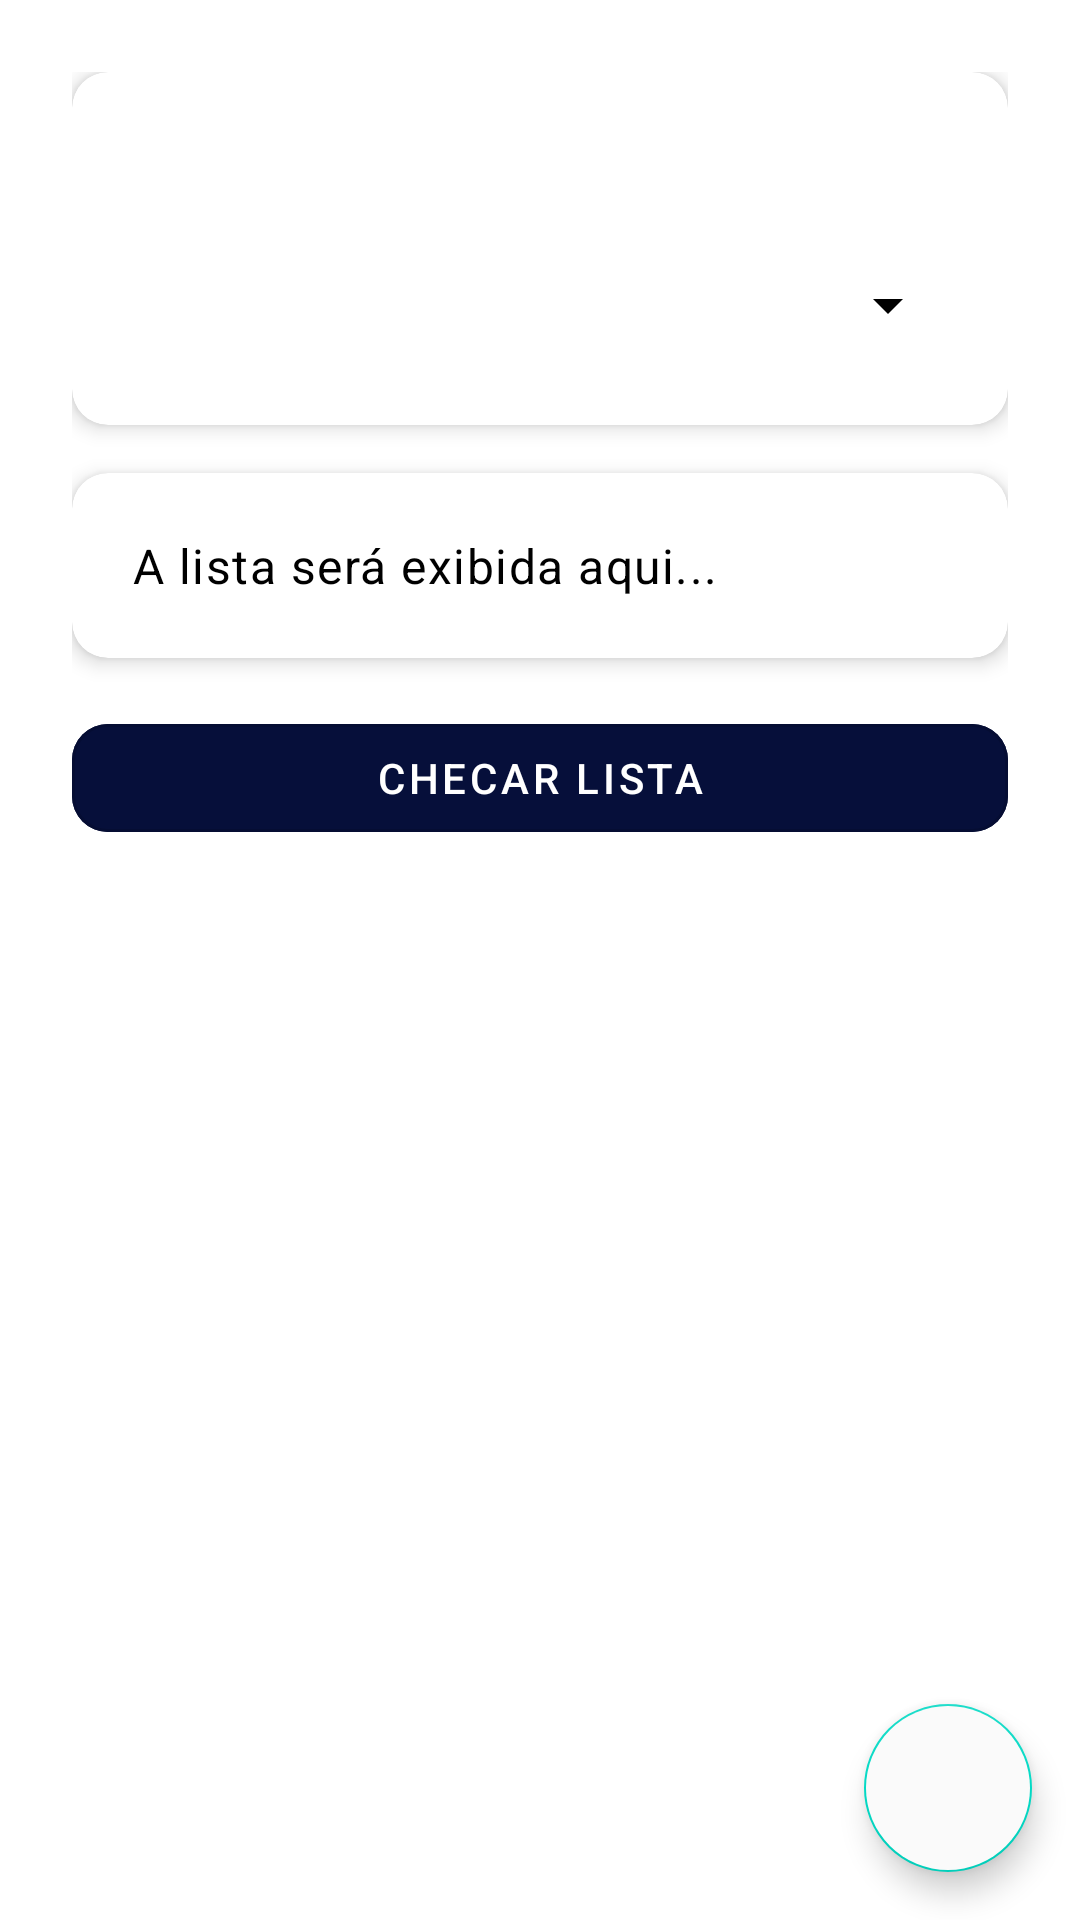

Here is an Android app screen rendered from its layout file. Give the layout XML and the strings, colors and styles it references.
<!-- AndroidManifest.xml: application theme Theme.KotlinAndroidUserLocationAddress -->
<!-- res/layout/activity_tela_instituicao.xml -->
<androidx.coordinatorlayout.widget.CoordinatorLayout xmlns:android="http://schemas.android.com/apk/res/android"
    xmlns:app="http://schemas.android.com/apk/res-auto"
    xmlns:tools="http://schemas.android.com/tools"
    android:layout_width="match_parent"
    android:layout_height="match_parent"
    android:background="@drawable/chatgpt_image_10_de_jan__de_2026__14_28_40"
    tools:context=".Tela_Instituicao">

    
    <ScrollView
        android:id="@+id/scrollView2"
        android:layout_width="match_parent"
        android:layout_height="match_parent"
        android:layout_margin="16dp"
        app:layout_behavior="@string/appbar_scrolling_view_behavior">

        <LinearLayout
            android:layout_width="match_parent"
            android:layout_height="wrap_content"
            android:orientation="vertical"
            android:padding="8dp">

            
            <com.google.android.material.card.MaterialCardView
                android:layout_width="match_parent"
                android:layout_height="wrap_content"
                android:layout_marginBottom="16dp"
                app:cardCornerRadius="12dp"
                app:cardElevation="4dp">

                <LinearLayout
                    android:layout_width="match_parent"
                    android:layout_height="wrap_content"
                    android:backgroundTint="@color/card_background"
                    android:orientation="vertical"
                    android:padding="16dp">

                    <TextView
                        android:id="@+id/txtSelecionada"
                        android:layout_width="match_parent"
                        android:layout_height="wrap_content"
                        android:padding="4dp"
                        android:text="Selecione uma sala:"
                        android:textAppearance="?attr/textAppearanceSubtitle1"
                        android:textColor="@color/white" />

                    <Spinner
                        android:id="@+id/salasSpinner"
                        android:layout_width="match_parent"
                        android:layout_height="wrap_content"
                        android:layout_marginTop="8dp"
                        android:backgroundTint="@color/black"
                        android:minHeight="48dp"
                        android:padding="4dp"
                        android:spinnerMode="dropdown" />
                </LinearLayout>
            </com.google.android.material.card.MaterialCardView>

            
            <com.google.android.material.card.MaterialCardView
                android:layout_width="match_parent"
                android:layout_height="wrap_content"
                android:layout_marginBottom="16dp"
                app:cardCornerRadius="12dp"
                app:cardElevation="4dp">

                <LinearLayout
                    android:layout_width="match_parent"
                    android:layout_height="wrap_content"
                    android:backgroundTint="@color/card_background"
                    android:orientation="vertical"
                    android:padding="16dp">

                    <TextView
                        android:id="@+id/txtLista"
                        android:layout_width="match_parent"
                        android:layout_height="wrap_content"
                        android:padding="4dp"
                        android:text="@string/a_lista_ser_exibida_aqui"
                        android:textAppearance="?attr/textAppearanceBody1"
                        android:textColor="?attr/colorOnBackground" />
                </LinearLayout>
            </com.google.android.material.card.MaterialCardView>

            
            <com.google.android.material.button.MaterialButton
                android:id="@+id/btnChecar"
                style="?attr/materialButtonOutlinedStyle"
                android:layout_width="match_parent"
                android:layout_height="wrap_content"
                android:backgroundTint="#060F3A"
                android:text="@string/checar_lista"
                android:textColor="@android:color/white"
                app:cornerRadius="12dp" />

        </LinearLayout>
    </ScrollView>

    
    <com.google.android.material.floatingactionbutton.FloatingActionButton
        android:id="@+id/FabAdd"
        android:layout_width="wrap_content"
        android:layout_height="wrap_content"
        android:layout_margin="16dp"
        android:backgroundTint="@color/background_color"
        android:contentDescription="@string/adicionar_sala"
        app:layout_anchor="@id/scrollView2"
        app:layout_anchorGravity="bottom|end"
        app:srcCompat="@drawable/baseline_add_24" />

</androidx.coordinatorlayout.widget.CoordinatorLayout>
<!-- resources referenced by this layout -->
<resources>
  <color name="background_color">#FAFAFA</color>
  <color name="black">#FF000000</color>
  <color name="card_background">#FFFFFF</color>
  <color name="white">#FFFFFFFF</color>
  <string name="a_lista_ser_exibida_aqui">A lista será exibida aqui...</string>
  <string name="adicionar_sala">Adicionar Sala</string>
  <string name="checar_lista">Checar Lista</string>
  <style name="Theme.KotlinAndroidUserLocationAddress" parent="Theme.MaterialComponents.DayNight.DarkActionBar">
          
          <item name="colorPrimary">@color/purple_500</item>
          <item name="colorPrimaryVariant">@color/black</item>
          <item name="colorOnPrimary">@color/white</item>
          
          <item name="colorSecondary">@color/teal_200</item>
          <item name="colorSecondaryVariant">@color/teal_700</item>
          <item name="colorOnSecondary">@color/black</item>
          
          <item name="android:statusBarColor">@color/black</item>
          
      </style>
  <color name="purple_500">#FF6200EE</color>
  <color name="teal_200">#FF03DAC5</color>
  <color name="teal_700">#FF018786</color>
</resources>
